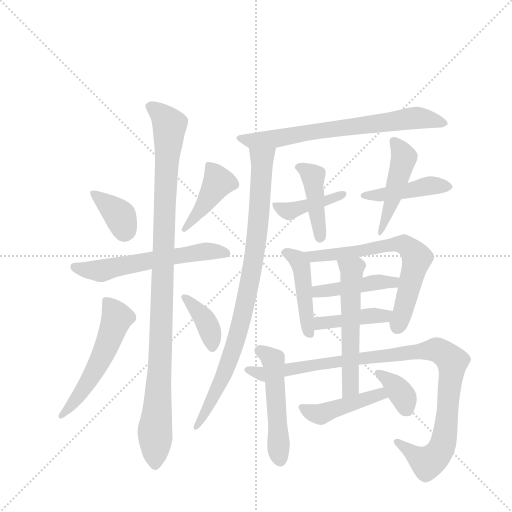
t = 0.00 s
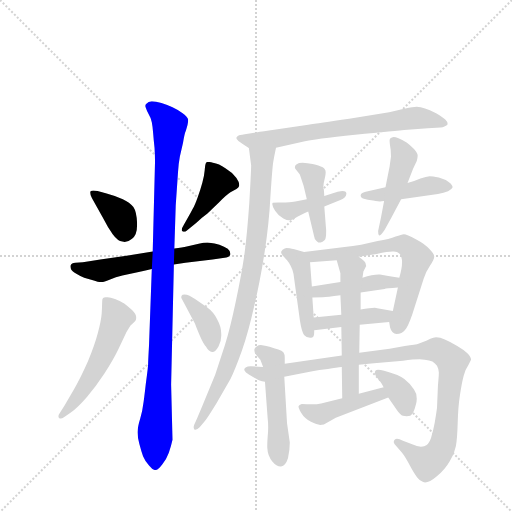
t = 2.95 s
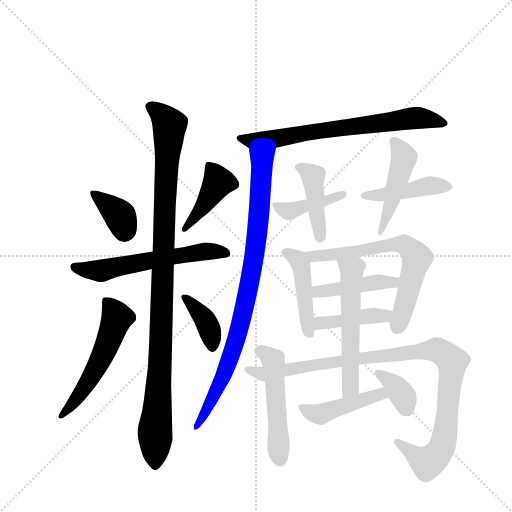
t = 5.90 s
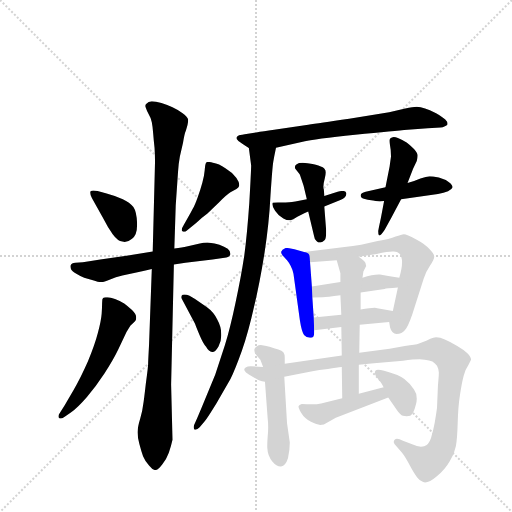
t = 8.84 s
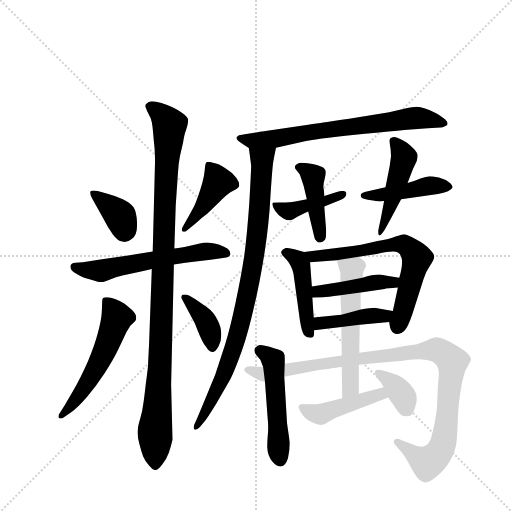
t = 11.79 s
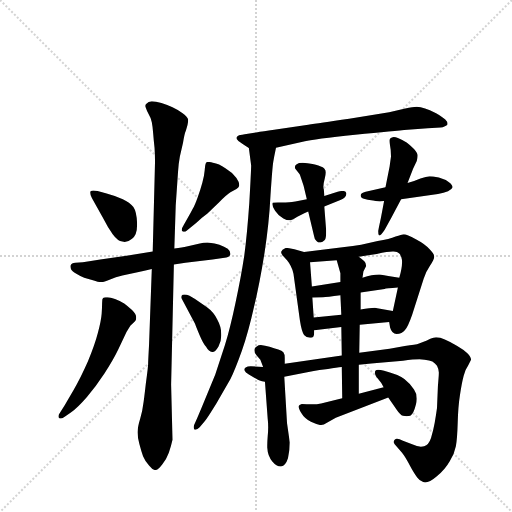
t = 14.74 s

The animated SVG that drew these frames (rendered in a browser with its animation timeline set to each time). Animation: 21 CSS @keyframes rules; one cycle of 14.74 s.

<svg version="1.1" viewBox="0 0 1024 1024" xmlns="http://www.w3.org/2000/svg">
  <g stroke="lightgray" stroke-dasharray="1,1" stroke-width="1" transform="scale(4, 4)">
    <line x1="0" y1="0" x2="256" y2="256"></line>
    <line x1="256" y1="0" x2="0" y2="256"></line>
    <line x1="128" y1="0" x2="128" y2="256"></line>
    <line x1="0" y1="128" x2="256" y2="128"></line>
  </g>
  <g transform="scale(0.92, -0.92) translate(60, -900)">
    <style type="text/css">
      
        @keyframes keyframes0 {
          from {
            stroke: blue;
            stroke-dashoffset: 376;
            stroke-width: 128;
          }
          55% {
            animation-timing-function: step-end;
            stroke: blue;
            stroke-dashoffset: 0;
            stroke-width: 128;
          }
          to {
            stroke: black;
            stroke-width: 1024;
          }
        }
        #make-me-a-hanzi-animation-0 {
          animation: keyframes0 0.5559895833333334s both;
          animation-delay: 0s;
          animation-timing-function: linear;
        }
      
        @keyframes keyframes1 {
          from {
            stroke: blue;
            stroke-dashoffset: 426;
            stroke-width: 128;
          }
          58% {
            animation-timing-function: step-end;
            stroke: blue;
            stroke-dashoffset: 0;
            stroke-width: 128;
          }
          to {
            stroke: black;
            stroke-width: 1024;
          }
        }
        #make-me-a-hanzi-animation-1 {
          animation: keyframes1 0.5966796875s both;
          animation-delay: 0.5559895833333334s;
          animation-timing-function: linear;
        }
      
        @keyframes keyframes2 {
          from {
            stroke: blue;
            stroke-dashoffset: 591;
            stroke-width: 128;
          }
          66% {
            animation-timing-function: step-end;
            stroke: blue;
            stroke-dashoffset: 0;
            stroke-width: 128;
          }
          to {
            stroke: black;
            stroke-width: 1024;
          }
        }
        #make-me-a-hanzi-animation-2 {
          animation: keyframes2 0.73095703125s both;
          animation-delay: 1.1526692708333335s;
          animation-timing-function: linear;
        }
      
        @keyframes keyframes3 {
          from {
            stroke: blue;
            stroke-dashoffset: 1061;
            stroke-width: 128;
          }
          78% {
            animation-timing-function: step-end;
            stroke: blue;
            stroke-dashoffset: 0;
            stroke-width: 128;
          }
          to {
            stroke: black;
            stroke-width: 1024;
          }
        }
        #make-me-a-hanzi-animation-3 {
          animation: keyframes3 1.1134440104166667s both;
          animation-delay: 1.8836263020833335s;
          animation-timing-function: linear;
        }
      
        @keyframes keyframes4 {
          from {
            stroke: blue;
            stroke-dashoffset: 549;
            stroke-width: 128;
          }
          64% {
            animation-timing-function: step-end;
            stroke: blue;
            stroke-dashoffset: 0;
            stroke-width: 128;
          }
          to {
            stroke: black;
            stroke-width: 1024;
          }
        }
        #make-me-a-hanzi-animation-4 {
          animation: keyframes4 0.69677734375s both;
          animation-delay: 2.9970703125s;
          animation-timing-function: linear;
        }
      
        @keyframes keyframes5 {
          from {
            stroke: blue;
            stroke-dashoffset: 386;
            stroke-width: 128;
          }
          56% {
            animation-timing-function: step-end;
            stroke: blue;
            stroke-dashoffset: 0;
            stroke-width: 128;
          }
          to {
            stroke: black;
            stroke-width: 1024;
          }
        }
        #make-me-a-hanzi-animation-5 {
          animation: keyframes5 0.5641276041666666s both;
          animation-delay: 3.69384765625s;
          animation-timing-function: linear;
        }
      
        @keyframes keyframes6 {
          from {
            stroke: blue;
            stroke-dashoffset: 710;
            stroke-width: 128;
          }
          70% {
            animation-timing-function: step-end;
            stroke: blue;
            stroke-dashoffset: 0;
            stroke-width: 128;
          }
          to {
            stroke: black;
            stroke-width: 1024;
          }
        }
        #make-me-a-hanzi-animation-6 {
          animation: keyframes6 0.8277994791666666s both;
          animation-delay: 4.257975260416667s;
          animation-timing-function: linear;
        }
      
        @keyframes keyframes7 {
          from {
            stroke: blue;
            stroke-dashoffset: 895;
            stroke-width: 128;
          }
          74% {
            animation-timing-function: step-end;
            stroke: blue;
            stroke-dashoffset: 0;
            stroke-width: 128;
          }
          to {
            stroke: black;
            stroke-width: 1024;
          }
        }
        #make-me-a-hanzi-animation-7 {
          animation: keyframes7 0.9783528645833334s both;
          animation-delay: 5.085774739583334s;
          animation-timing-function: linear;
        }
      
        @keyframes keyframes8 {
          from {
            stroke: blue;
            stroke-dashoffset: 414;
            stroke-width: 128;
          }
          57% {
            animation-timing-function: step-end;
            stroke: blue;
            stroke-dashoffset: 0;
            stroke-width: 128;
          }
          to {
            stroke: black;
            stroke-width: 1024;
          }
        }
        #make-me-a-hanzi-animation-8 {
          animation: keyframes8 0.5869140625s both;
          animation-delay: 6.064127604166667s;
          animation-timing-function: linear;
        }
      
        @keyframes keyframes9 {
          from {
            stroke: blue;
            stroke-dashoffset: 431;
            stroke-width: 128;
          }
          58% {
            animation-timing-function: step-end;
            stroke: blue;
            stroke-dashoffset: 0;
            stroke-width: 128;
          }
          to {
            stroke: black;
            stroke-width: 1024;
          }
        }
        #make-me-a-hanzi-animation-9 {
          animation: keyframes9 0.6007486979166666s both;
          animation-delay: 6.651041666666667s;
          animation-timing-function: linear;
        }
      
        @keyframes keyframes10 {
          from {
            stroke: blue;
            stroke-dashoffset: 440;
            stroke-width: 128;
          }
          59% {
            animation-timing-function: step-end;
            stroke: blue;
            stroke-dashoffset: 0;
            stroke-width: 128;
          }
          to {
            stroke: black;
            stroke-width: 1024;
          }
        }
        #make-me-a-hanzi-animation-10 {
          animation: keyframes10 0.6080729166666666s both;
          animation-delay: 7.251790364583334s;
          animation-timing-function: linear;
        }
      
        @keyframes keyframes11 {
          from {
            stroke: blue;
            stroke-dashoffset: 474;
            stroke-width: 128;
          }
          61% {
            animation-timing-function: step-end;
            stroke: blue;
            stroke-dashoffset: 0;
            stroke-width: 128;
          }
          to {
            stroke: black;
            stroke-width: 1024;
          }
        }
        #make-me-a-hanzi-animation-11 {
          animation: keyframes11 0.6357421875s both;
          animation-delay: 7.859863281250001s;
          animation-timing-function: linear;
        }
      
        @keyframes keyframes12 {
          from {
            stroke: blue;
            stroke-dashoffset: 455;
            stroke-width: 128;
          }
          60% {
            animation-timing-function: step-end;
            stroke: blue;
            stroke-dashoffset: 0;
            stroke-width: 128;
          }
          to {
            stroke: black;
            stroke-width: 1024;
          }
        }
        #make-me-a-hanzi-animation-12 {
          animation: keyframes12 0.6202799479166666s both;
          animation-delay: 8.49560546875s;
          animation-timing-function: linear;
        }
      
        @keyframes keyframes13 {
          from {
            stroke: blue;
            stroke-dashoffset: 665;
            stroke-width: 128;
          }
          68% {
            animation-timing-function: step-end;
            stroke: blue;
            stroke-dashoffset: 0;
            stroke-width: 128;
          }
          to {
            stroke: black;
            stroke-width: 1024;
          }
        }
        #make-me-a-hanzi-animation-13 {
          animation: keyframes13 0.7911783854166666s both;
          animation-delay: 9.115885416666666s;
          animation-timing-function: linear;
        }
      
        @keyframes keyframes14 {
          from {
            stroke: blue;
            stroke-dashoffset: 441;
            stroke-width: 128;
          }
          59% {
            animation-timing-function: step-end;
            stroke: blue;
            stroke-dashoffset: 0;
            stroke-width: 128;
          }
          to {
            stroke: black;
            stroke-width: 1024;
          }
        }
        #make-me-a-hanzi-animation-14 {
          animation: keyframes14 0.60888671875s both;
          animation-delay: 9.907063802083332s;
          animation-timing-function: linear;
        }
      
        @keyframes keyframes15 {
          from {
            stroke: blue;
            stroke-dashoffset: 420;
            stroke-width: 128;
          }
          58% {
            animation-timing-function: step-end;
            stroke: blue;
            stroke-dashoffset: 0;
            stroke-width: 128;
          }
          to {
            stroke: black;
            stroke-width: 1024;
          }
        }
        #make-me-a-hanzi-animation-15 {
          animation: keyframes15 0.591796875s both;
          animation-delay: 10.515950520833332s;
          animation-timing-function: linear;
        }
      
        @keyframes keyframes16 {
          from {
            stroke: blue;
            stroke-dashoffset: 515;
            stroke-width: 128;
          }
          63% {
            animation-timing-function: step-end;
            stroke: blue;
            stroke-dashoffset: 0;
            stroke-width: 128;
          }
          to {
            stroke: black;
            stroke-width: 1024;
          }
        }
        #make-me-a-hanzi-animation-16 {
          animation: keyframes16 0.6691080729166666s both;
          animation-delay: 11.107747395833332s;
          animation-timing-function: linear;
        }
      
        @keyframes keyframes17 {
          from {
            stroke: blue;
            stroke-dashoffset: 1032;
            stroke-width: 128;
          }
          77% {
            animation-timing-function: step-end;
            stroke: blue;
            stroke-dashoffset: 0;
            stroke-width: 128;
          }
          to {
            stroke: black;
            stroke-width: 1024;
          }
        }
        #make-me-a-hanzi-animation-17 {
          animation: keyframes17 1.08984375s both;
          animation-delay: 11.776855468749998s;
          animation-timing-function: linear;
        }
      
        @keyframes keyframes18 {
          from {
            stroke: blue;
            stroke-dashoffset: 563;
            stroke-width: 128;
          }
          65% {
            animation-timing-function: step-end;
            stroke: blue;
            stroke-dashoffset: 0;
            stroke-width: 128;
          }
          to {
            stroke: black;
            stroke-width: 1024;
          }
        }
        #make-me-a-hanzi-animation-18 {
          animation: keyframes18 0.7081705729166666s both;
          animation-delay: 12.866699218749998s;
          animation-timing-function: linear;
        }
      
        @keyframes keyframes19 {
          from {
            stroke: blue;
            stroke-dashoffset: 449;
            stroke-width: 128;
          }
          59% {
            animation-timing-function: step-end;
            stroke: blue;
            stroke-dashoffset: 0;
            stroke-width: 128;
          }
          to {
            stroke: black;
            stroke-width: 1024;
          }
        }
        #make-me-a-hanzi-animation-19 {
          animation: keyframes19 0.6153971354166666s both;
          animation-delay: 13.574869791666664s;
          animation-timing-function: linear;
        }
      
        @keyframes keyframes20 {
          from {
            stroke: blue;
            stroke-dashoffset: 367;
            stroke-width: 128;
          }
          54% {
            animation-timing-function: step-end;
            stroke: blue;
            stroke-dashoffset: 0;
            stroke-width: 128;
          }
          to {
            stroke: black;
            stroke-width: 1024;
          }
        }
        #make-me-a-hanzi-animation-20 {
          animation: keyframes20 0.5486653645833334s both;
          animation-delay: 14.19026692708333s;
          animation-timing-function: linear;
        }
      
    </style>
    
      <path d="M 152 485 Q 147 486 143 486 Q 139 486 137 484 Q 136 483 136 481 Q 136 476 140 469 L 164 426 Q 174 406 185 391 Q 196 376 206 375 Q 209 374 211 374 Q 219 374 227 381 Q 238 389 238 411 L 238 415 Q 237 440 230 450 Q 222 460 207 467 Q 192 474 170 480 L 152 485 Z" fill="lightgray"></path>
    
      <path d="M 340 412 Q 335 404 335 400 Q 335 399 336 398 Q 338 396 340 396 Q 343 396 345 398 L 367 416 Q 380 428 391 436 L 417 461 Q 433 477 441 482 L 454 489 Q 459 492 460 496 L 460 499 Q 460 504 454 513 Q 445 525 430 534 Q 416 544 403 546 Q 397 548 393 548 Q 389 548 388 546 Q 386 543 385 530 Q 384 518 380 503 Q 376 488 370 472 Q 364 455 359 446 Q 355 438 348 426 L 340 412 Z" fill="lightgray"></path>
    
      <path d="M 272 353 L 215 344 L 158 336 Q 136 332 120 330 L 104 329 Q 95 328 94 324 Q 93 323 93 321 Q 93 319 94 316 Q 96 311 106 305 Q 116 299 123 296 L 142 291 Q 154 287 159 287 L 161 287 Q 166 287 178 292 Q 192 298 206 301 L 239 308 Q 258 312 270 315 L 318 325 L 343 329 L 402 336 L 432 340 Q 440 342 441 348 Q 441 354 435 359 Q 428 364 417 368 Q 405 372 399 372 Q 396 373 391 373 Q 383 373 372 370 L 346 364 Q 337 362 319 360 L 272 353 Z" fill="lightgray"></path>
    
      <path d="M 270 315 L 264 150 Q 262 114 262 108 Q 262 102 257 66 Q 253 30 251 19 Q 250 8 245 -9 Q 239 -29 239 -39 L 239 -41 Q 239 -50 243 -65 Q 247 -80 251 -92 Q 256 -104 264 -112 Q 272 -122 278 -122 Q 284 -121 293 -109 Q 302 -98 307 -84 Q 312 -70 315 -56 L 312 64 L 318 325 L 319 360 L 322 453 L 327 526 Q 328 544 331 560 L 338 590 Q 341 610 344 616 Q 349 631 349 638 L 349 640 Q 348 646 337 654 Q 326 662 315 667 Q 304 672 291 676 Q 278 680 270 680 Q 262 679 259 675 Q 256 673 256 670 Q 256 668 257 666 Q 259 660 263 652 Q 268 644 270 634 Q 272 624 273 610 Q 274 597 276 578 Q 277 560 277 548 L 272 353 L 270 315 Z" fill="lightgray"></path>
    
      <path d="M 70 2 Q 67 -2 67 -5 Q 67 -8 69 -9 Q 70 -10 72 -10 Q 75 -10 79 -7 L 94 3 Q 110 15 129 37 Q 148 59 167 88 Q 186 117 197 140 L 215 178 L 221 188 Q 224 194 228 196 L 234 202 Q 236 204 236 208 L 236 211 Q 236 217 227 226 Q 218 234 210 240 Q 201 246 190 250 Q 180 254 174 254 L 170 254 Q 166 254 164 252 Q 162 250 162 242 Q 162 233 161 218 Q 160 204 153 177 Q 146 150 131 114 Q 115 78 100 52 L 80 18 L 70 2 Z" fill="lightgray"></path>
    
      <path d="M 352 257 Q 346 260 341 260 Q 339 260 337 259 Q 334 257 334 254 Q 334 252 336 249 L 364 196 Q 366 190 374 171 Q 382 152 388 146 Q 394 135 401 135 L 402 135 Q 408 135 415 147 Q 421 157 421 170 L 421 174 Q 421 190 412 206 Q 404 222 390 232 L 364 250 L 352 257 Z" fill="lightgray"></path>
    
      <path d="M 540 579 L 598 592 Q 624 598 712 607 Q 800 616 826 618 L 870 621 L 898 623 Q 903 623 906 625 Q 910 626 912 628 Q 913 629 913 631 Q 913 635 908 640 Q 902 646 888 654 Q 873 661 864 664 Q 854 668 846 668 Q 838 668 821 664 L 786 656 L 699 642 Q 632 632 610 629 L 536 618 Q 512 615 497 612 L 472 608 Q 460 606 458 605 Q 456 604 455 602 Q 454 602 454 600 Q 454 598 456 596 Q 457 594 463 590 Q 468 586 481 578 C 495 569 511 572 540 579 Z" fill="lightgray"></path>
    
      <path d="M 481 578 L 486 540 Q 486 530 482 459 Q 477 388 471 344 Q 464 298 452 242 Q 440 185 429 150 L 408 86 L 380 18 L 369 -8 L 362 -24 Q 361 -27 361 -29 Q 361 -32 363 -34 L 365 -34 Q 369 -34 374 -29 L 385 -16 Q 392 -7 411 24 L 441 76 Q 451 96 466 138 Q 480 178 492 232 Q 505 286 515 350 Q 525 414 528 475 Q 532 536 534 548 Q 536 560 540 579 C 546 608 477 608 481 578 Z" fill="lightgray"></path>
    
      <path d="M 607 467 L 582 462 Q 566 460 561 460 L 544 460 Q 535 460 533 459 Q 532 458 532 456 Q 532 451 538 442 Q 546 430 556 425 Q 564 421 568 421 L 570 421 Q 574 421 582 426 Q 592 432 610 440 L 645 451 L 680 465 Q 693 471 693 479 L 693 480 Q 692 485 685 485 Q 681 485 674 483 L 645 474 L 607 467 Z" fill="lightgray"></path>
    
      <path d="M 610 440 L 623 386 Q 624 378 628 376 Q 630 374 632 373 L 637 373 Q 641 373 646 378 Q 649 382 649 394 L 649 400 L 645 451 L 645 474 L 644 488 Q 643 491 643 494 Q 643 501 646 512 Q 648 520 648 525 Q 648 530 646 532 Q 644 536 632 540 Q 620 544 616 544 Q 610 545 598 546 Q 589 546 585 543 Q 581 541 581 537 Q 581 535 582 533 L 591 522 Q 592 521 596 508 L 600 496 L 607 467 L 610 440 Z" fill="lightgray"></path>
    
      <path d="M 778 493 L 735 483 Q 724 480 724 475 Q 724 470 731 468 Q 738 466 751 464 Q 764 462 766 462 Q 769 462 775 463 L 812 467 L 892 478 Q 905 480 914 484 Q 922 488 924 493 Q 924 498 916 504 Q 908 510 894 514 Q 880 517 874 517 Q 867 516 854 512 Q 840 506 826 502 L 778 493 Z" fill="lightgray"></path>
    
      <path d="M 826 502 L 838 533 L 846 550 Q 848 558 848 562 Q 848 567 840 576 Q 832 584 824 590 Q 815 596 805 600 Q 800 602 796 602 Q 794 602 792 601 Q 788 600 787 596 L 787 593 Q 787 590 788 583 Q 790 574 790 560 Q 788 546 787 538 L 778 493 L 775 463 L 768 426 L 762 398 Q 762 390 764 388 Q 768 388 776 400 L 791 427 L 812 467 L 826 502 Z" fill="lightgray"></path>
    
      <path d="M 601 352 L 580 358 Q 568 361 563 361 Q 560 361 559 360 Q 553 358 552 354 Q 551 353 551 352 Q 551 348 555 344 L 564 334 Q 574 322 578 305 L 592 203 Q 596 178 601 172 Q 606 166 614 166 L 616 166 Q 619 166 621 168 Q 623 170 623 177 L 623 182 L 622 210 L 619 253 L 618 277 L 614 330 C 613 349 613 349 601 352 Z" fill="lightgray"></path>
    
      <path d="M 786 200 L 788 188 Q 792 174 802 174 Q 814 174 820 182 Q 827 190 836 216 L 861 294 Q 866 310 875 323 Q 884 336 884 342 Q 884 348 874 358 Q 865 369 844 380 Q 824 391 818 391 Q 813 390 800 386 Q 787 380 761 376 L 725 368 Q 707 365 689 363 L 601 352 C 571 348 584 328 614 330 L 672 334 L 720 342 L 759 348 Q 784 353 793 353 L 796 353 Q 804 353 808 349 Q 812 345 814 334 L 814 329 Q 814 317 808 296 L 805 275 L 794 224 C 788 195 785 207 786 200 Z" fill="lightgray"></path>
    
      <path d="M 680 287 L 618 277 C 588 272 589 252 619 253 L 642 254 Q 650 254 680 258 L 724 264 L 776 272 Q 779 273 805 275 C 835 277 838 291 808 296 L 784 300 L 766 303 L 763 303 Q 750 303 728 296 L 680 287 Z" fill="lightgray"></path>
    
      <path d="M 722 194 L 786 200 C 816 203 824 219 794 224 L 760 230 Q 758 231 755 231 Q 745 231 724 227 L 682 216 L 622 210 C 592 207 593 178 623 182 L 682 189 L 722 194 Z" fill="lightgray"></path>
    
      <path d="M 559 109 L 559 122 Q 559 130 556 134 Q 553 138 545 140 Q 536 143 526 146 Q 516 149 507 150 Q 502 150 498 147 Q 494 145 493 140 L 493 138 Q 493 133 498 127 Q 504 120 506 118 L 512 102 L 516 70 L 522 -11 Q 523 -19 523 -29 Q 523 -38 522 -48 Q 521 -61 521 -68 L 521 -73 Q 522 -92 532 -103 Q 541 -114 550 -114 L 551 -114 Q 561 -112 566 -96 Q 570 -79 570 -62 L 564 -20 L 558 81 L 559 109 Z" fill="lightgray"></path>
    
      <path d="M 683 127 L 559 109 L 512 102 L 485 104 Q 478 104 474 101 Q 471 99 471 97 Q 471 95 472 94 Q 473 90 481 86 L 498 76 Q 502 72 516 70 L 558 81 L 619 93 Q 633 96 653 98 Q 672 101 683 102 L 720 107 L 747 110 L 816 116 Q 839 119 852 119 Q 859 119 863 118 Q 874 117 880 114 Q 886 110 890 105 Q 893 100 894 90 Q 894 83 892 61 L 890 13 Q 888 -2 885 -19 Q 882 -36 877 -52 Q 872 -67 862 -70 Q 859 -71 855 -71 Q 847 -71 836 -66 L 816 -58 Q 808 -54 803 -54 Q 800 -54 798 -56 Q 796 -58 796 -61 Q 796 -63 798 -66 L 814 -84 Q 822 -94 831 -112 Q 840 -129 847 -138 Q 853 -146 860 -148 Q 862 -149 864 -149 Q 874 -149 889 -136 Q 908 -120 918 -102 Q 928 -86 931 -70 Q 934 -54 935 -19 Q 936 17 940 42 Q 944 68 948 83 Q 952 98 958 106 L 964 118 Q 964 124 956 132 Q 948 140 934 148 Q 921 156 907 162 Q 897 167 888 167 Q 885 167 882 166 Q 876 165 868 160 L 851 153 Q 844 150 820 148 L 787 142 L 721 133 L 683 127 Z" fill="lightgray"></path>
    
      <path d="M 683 102 L 684 34 C 684 4 720 14 720 44 L 720 107 L 721 133 L 722 194 L 724 227 L 724 264 L 728 296 L 730 310 L 736 322 Q 736 328 732 332 Q 728 336 720 342 C 696 361 664 363 672 334 L 680 306 L 680 287 L 680 258 L 682 216 L 682 189 L 683 127 L 683 102 Z" fill="lightgray"></path>
    
      <path d="M 684 34 L 638 23 Q 629 21 619 21 L 613 21 Q 600 22 596 22 Q 590 20 589 17 L 589 16 Q 589 13 595 2 Q 602 -10 616 -17 Q 629 -23 636 -24 Q 640 -24 644 -23 L 670 -8 L 784 36 C 812 47 803 66 774 58 L 720 44 L 684 34 Z" fill="lightgray"></path>
    
      <path d="M 784 36 L 802 10 Q 810 -2 816 -4 Q 820 -5 824 -5 Q 828 -5 832 -4 Q 839 0 844 20 Q 846 27 846 33 Q 846 45 840 53 Q 832 66 819 76 Q 806 86 775 94 Q 767 96 762 96 Q 758 96 756 94 Q 755 92 755 90 Q 755 88 756 85 Q 758 80 763 75 Q 768 70 774 58 L 784 36 Z" fill="lightgray"></path>
    
    
      <clipPath id="make-me-a-hanzi-clip-0">
        <path d="M 152 485 Q 147 486 143 486 Q 139 486 137 484 Q 136 483 136 481 Q 136 476 140 469 L 164 426 Q 174 406 185 391 Q 196 376 206 375 Q 209 374 211 374 Q 219 374 227 381 Q 238 389 238 411 L 238 415 Q 237 440 230 450 Q 222 460 207 467 Q 192 474 170 480 L 152 485 Z"></path>
      </clipPath>
      <path clip-path="url(#make-me-a-hanzi-clip-0)" d="M 141 481 L 201 430 L 212 390" fill="none" id="make-me-a-hanzi-animation-0" stroke-dasharray="248 496" stroke-linecap="round"></path>
    
      <clipPath id="make-me-a-hanzi-clip-1">
        <path d="M 340 412 Q 335 404 335 400 Q 335 399 336 398 Q 338 396 340 396 Q 343 396 345 398 L 367 416 Q 380 428 391 436 L 417 461 Q 433 477 441 482 L 454 489 Q 459 492 460 496 L 460 499 Q 460 504 454 513 Q 445 525 430 534 Q 416 544 403 546 Q 397 548 393 548 Q 389 548 388 546 Q 386 543 385 530 Q 384 518 380 503 Q 376 488 370 472 Q 364 455 359 446 Q 355 438 348 426 L 340 412 Z"></path>
      </clipPath>
      <path clip-path="url(#make-me-a-hanzi-clip-1)" d="M 393 541 L 414 503 L 383 453 L 340 401" fill="none" id="make-me-a-hanzi-animation-1" stroke-dasharray="298 596" stroke-linecap="round"></path>
    
      <clipPath id="make-me-a-hanzi-clip-2">
        <path d="M 272 353 L 215 344 L 158 336 Q 136 332 120 330 L 104 329 Q 95 328 94 324 Q 93 323 93 321 Q 93 319 94 316 Q 96 311 106 305 Q 116 299 123 296 L 142 291 Q 154 287 159 287 L 161 287 Q 166 287 178 292 Q 192 298 206 301 L 239 308 Q 258 312 270 315 L 318 325 L 343 329 L 402 336 L 432 340 Q 440 342 441 348 Q 441 354 435 359 Q 428 364 417 368 Q 405 372 399 372 Q 396 373 391 373 Q 383 373 372 370 L 346 364 Q 337 362 319 360 L 272 353 Z"></path>
      </clipPath>
      <path clip-path="url(#make-me-a-hanzi-clip-2)" d="M 101 320 L 165 312 L 388 354 L 431 350" fill="none" id="make-me-a-hanzi-animation-2" stroke-dasharray="463 926" stroke-linecap="round"></path>
    
      <clipPath id="make-me-a-hanzi-clip-3">
        <path d="M 270 315 L 264 150 Q 262 114 262 108 Q 262 102 257 66 Q 253 30 251 19 Q 250 8 245 -9 Q 239 -29 239 -39 L 239 -41 Q 239 -50 243 -65 Q 247 -80 251 -92 Q 256 -104 264 -112 Q 272 -122 278 -122 Q 284 -121 293 -109 Q 302 -98 307 -84 Q 312 -70 315 -56 L 312 64 L 318 325 L 319 360 L 322 453 L 327 526 Q 328 544 331 560 L 338 590 Q 341 610 344 616 Q 349 631 349 638 L 349 640 Q 348 646 337 654 Q 326 662 315 667 Q 304 672 291 676 Q 278 680 270 680 Q 262 679 259 675 Q 256 673 256 670 Q 256 668 257 666 Q 259 660 263 652 Q 268 644 270 634 Q 272 624 273 610 Q 274 597 276 578 Q 277 560 277 548 L 272 353 L 270 315 Z"></path>
      </clipPath>
      <path clip-path="url(#make-me-a-hanzi-clip-3)" d="M 263 670 L 290 652 L 309 628 L 297 435 L 288 102 L 277 -27 L 278 -113" fill="none" id="make-me-a-hanzi-animation-3" stroke-dasharray="933 1866" stroke-linecap="round"></path>
    
      <clipPath id="make-me-a-hanzi-clip-4">
        <path d="M 70 2 Q 67 -2 67 -5 Q 67 -8 69 -9 Q 70 -10 72 -10 Q 75 -10 79 -7 L 94 3 Q 110 15 129 37 Q 148 59 167 88 Q 186 117 197 140 L 215 178 L 221 188 Q 224 194 228 196 L 234 202 Q 236 204 236 208 L 236 211 Q 236 217 227 226 Q 218 234 210 240 Q 201 246 190 250 Q 180 254 174 254 L 170 254 Q 166 254 164 252 Q 162 250 162 242 Q 162 233 161 218 Q 160 204 153 177 Q 146 150 131 114 Q 115 78 100 52 L 80 18 L 70 2 Z"></path>
      </clipPath>
      <path clip-path="url(#make-me-a-hanzi-clip-4)" d="M 169 246 L 194 208 L 176 158 L 129 65 L 72 -5" fill="none" id="make-me-a-hanzi-animation-4" stroke-dasharray="421 842" stroke-linecap="round"></path>
    
      <clipPath id="make-me-a-hanzi-clip-5">
        <path d="M 352 257 Q 346 260 341 260 Q 339 260 337 259 Q 334 257 334 254 Q 334 252 336 249 L 364 196 Q 366 190 374 171 Q 382 152 388 146 Q 394 135 401 135 L 402 135 Q 408 135 415 147 Q 421 157 421 170 L 421 174 Q 421 190 412 206 Q 404 222 390 232 L 364 250 L 352 257 Z"></path>
      </clipPath>
      <path clip-path="url(#make-me-a-hanzi-clip-5)" d="M 340 254 L 389 199 L 402 144" fill="none" id="make-me-a-hanzi-animation-5" stroke-dasharray="258 516" stroke-linecap="round"></path>
    
      <clipPath id="make-me-a-hanzi-clip-6">
        <path d="M 540 579 L 598 592 Q 624 598 712 607 Q 800 616 826 618 L 870 621 L 898 623 Q 903 623 906 625 Q 910 626 912 628 Q 913 629 913 631 Q 913 635 908 640 Q 902 646 888 654 Q 873 661 864 664 Q 854 668 846 668 Q 838 668 821 664 L 786 656 L 699 642 Q 632 632 610 629 L 536 618 Q 512 615 497 612 L 472 608 Q 460 606 458 605 Q 456 604 455 602 Q 454 602 454 600 Q 454 598 456 596 Q 457 594 463 590 Q 468 586 481 578 C 495 569 511 572 540 579 Z"></path>
      </clipPath>
      <path clip-path="url(#make-me-a-hanzi-clip-6)" d="M 458 599 L 488 593 L 543 599 L 843 644 L 907 632" fill="none" id="make-me-a-hanzi-animation-6" stroke-dasharray="582 1164" stroke-linecap="round"></path>
    
      <clipPath id="make-me-a-hanzi-clip-7">
        <path d="M 481 578 L 486 540 Q 486 530 482 459 Q 477 388 471 344 Q 464 298 452 242 Q 440 185 429 150 L 408 86 L 380 18 L 369 -8 L 362 -24 Q 361 -27 361 -29 Q 361 -32 363 -34 L 365 -34 Q 369 -34 374 -29 L 385 -16 Q 392 -7 411 24 L 441 76 Q 451 96 466 138 Q 480 178 492 232 Q 505 286 515 350 Q 525 414 528 475 Q 532 536 534 548 Q 536 560 540 579 C 546 608 477 608 481 578 Z"></path>
      </clipPath>
      <path clip-path="url(#make-me-a-hanzi-clip-7)" d="M 533 571 L 509 553 L 498 377 L 461 187 L 423 77 L 364 -31" fill="none" id="make-me-a-hanzi-animation-7" stroke-dasharray="767 1534" stroke-linecap="round"></path>
    
      <clipPath id="make-me-a-hanzi-clip-8">
        <path d="M 607 467 L 582 462 Q 566 460 561 460 L 544 460 Q 535 460 533 459 Q 532 458 532 456 Q 532 451 538 442 Q 546 430 556 425 Q 564 421 568 421 L 570 421 Q 574 421 582 426 Q 592 432 610 440 L 645 451 L 680 465 Q 693 471 693 479 L 693 480 Q 692 485 685 485 Q 681 485 674 483 L 645 474 L 607 467 Z"></path>
      </clipPath>
      <path clip-path="url(#make-me-a-hanzi-clip-8)" d="M 539 455 L 566 441 L 687 480" fill="none" id="make-me-a-hanzi-animation-8" stroke-dasharray="286 572" stroke-linecap="round"></path>
    
      <clipPath id="make-me-a-hanzi-clip-9">
        <path d="M 610 440 L 623 386 Q 624 378 628 376 Q 630 374 632 373 L 637 373 Q 641 373 646 378 Q 649 382 649 394 L 649 400 L 645 451 L 645 474 L 644 488 Q 643 491 643 494 Q 643 501 646 512 Q 648 520 648 525 Q 648 530 646 532 Q 644 536 632 540 Q 620 544 616 544 Q 610 545 598 546 Q 589 546 585 543 Q 581 541 581 537 Q 581 535 582 533 L 591 522 Q 592 521 596 508 L 600 496 L 607 467 L 610 440 Z"></path>
      </clipPath>
      <path clip-path="url(#make-me-a-hanzi-clip-9)" d="M 588 537 L 620 517 L 635 381" fill="none" id="make-me-a-hanzi-animation-9" stroke-dasharray="303 606" stroke-linecap="round"></path>
    
      <clipPath id="make-me-a-hanzi-clip-10">
        <path d="M 778 493 L 735 483 Q 724 480 724 475 Q 724 470 731 468 Q 738 466 751 464 Q 764 462 766 462 Q 769 462 775 463 L 812 467 L 892 478 Q 905 480 914 484 Q 922 488 924 493 Q 924 498 916 504 Q 908 510 894 514 Q 880 517 874 517 Q 867 516 854 512 Q 840 506 826 502 L 778 493 Z"></path>
      </clipPath>
      <path clip-path="url(#make-me-a-hanzi-clip-10)" d="M 732 476 L 769 476 L 874 496 L 914 494" fill="none" id="make-me-a-hanzi-animation-10" stroke-dasharray="312 624" stroke-linecap="round"></path>
    
      <clipPath id="make-me-a-hanzi-clip-11">
        <path d="M 826 502 L 838 533 L 846 550 Q 848 558 848 562 Q 848 567 840 576 Q 832 584 824 590 Q 815 596 805 600 Q 800 602 796 602 Q 794 602 792 601 Q 788 600 787 596 L 787 593 Q 787 590 788 583 Q 790 574 790 560 Q 788 546 787 538 L 778 493 L 775 463 L 768 426 L 762 398 Q 762 390 764 388 Q 768 388 776 400 L 791 427 L 812 467 L 826 502 Z"></path>
      </clipPath>
      <path clip-path="url(#make-me-a-hanzi-clip-11)" d="M 794 595 L 818 557 L 780 425 L 764 393" fill="none" id="make-me-a-hanzi-animation-11" stroke-dasharray="346 692" stroke-linecap="round"></path>
    
      <clipPath id="make-me-a-hanzi-clip-12">
        <path d="M 601 352 L 580 358 Q 568 361 563 361 Q 560 361 559 360 Q 553 358 552 354 Q 551 353 551 352 Q 551 348 555 344 L 564 334 Q 574 322 578 305 L 592 203 Q 596 178 601 172 Q 606 166 614 166 L 616 166 Q 619 166 621 168 Q 623 170 623 177 L 623 182 L 622 210 L 619 253 L 618 277 L 614 330 C 613 349 613 349 601 352 Z"></path>
      </clipPath>
      <path clip-path="url(#make-me-a-hanzi-clip-12)" d="M 557 350 L 588 335 L 595 322 L 607 198 L 616 174" fill="none" id="make-me-a-hanzi-animation-12" stroke-dasharray="327 654" stroke-linecap="round"></path>
    
      <clipPath id="make-me-a-hanzi-clip-13">
        <path d="M 786 200 L 788 188 Q 792 174 802 174 Q 814 174 820 182 Q 827 190 836 216 L 861 294 Q 866 310 875 323 Q 884 336 884 342 Q 884 348 874 358 Q 865 369 844 380 Q 824 391 818 391 Q 813 390 800 386 Q 787 380 761 376 L 725 368 Q 707 365 689 363 L 601 352 C 571 348 584 328 614 330 L 672 334 L 720 342 L 759 348 Q 784 353 793 353 L 796 353 Q 804 353 808 349 Q 812 345 814 334 L 814 329 Q 814 317 808 296 L 805 275 L 794 224 C 788 195 785 207 786 200 Z"></path>
      </clipPath>
      <path clip-path="url(#make-me-a-hanzi-clip-13)" d="M 609 349 L 649 344 L 801 369 L 826 365 L 846 339 L 803 189" fill="none" id="make-me-a-hanzi-animation-13" stroke-dasharray="537 1074" stroke-linecap="round"></path>
    
      <clipPath id="make-me-a-hanzi-clip-14">
        <path d="M 680 287 L 618 277 C 588 272 589 252 619 253 L 642 254 Q 650 254 680 258 L 724 264 L 776 272 Q 779 273 805 275 C 835 277 838 291 808 296 L 784 300 L 766 303 L 763 303 Q 750 303 728 296 L 680 287 Z"></path>
      </clipPath>
      <path clip-path="url(#make-me-a-hanzi-clip-14)" d="M 624 259 L 632 267 L 759 287 L 793 285 L 801 292" fill="none" id="make-me-a-hanzi-animation-14" stroke-dasharray="313 626" stroke-linecap="round"></path>
    
      <clipPath id="make-me-a-hanzi-clip-15">
        <path d="M 722 194 L 786 200 C 816 203 824 219 794 224 L 760 230 Q 758 231 755 231 Q 745 231 724 227 L 682 216 L 622 210 C 592 207 593 178 623 182 L 682 189 L 722 194 Z"></path>
      </clipPath>
      <path clip-path="url(#make-me-a-hanzi-clip-15)" d="M 630 189 L 636 198 L 775 214 L 787 220" fill="none" id="make-me-a-hanzi-animation-15" stroke-dasharray="292 584" stroke-linecap="round"></path>
    
      <clipPath id="make-me-a-hanzi-clip-16">
        <path d="M 559 109 L 559 122 Q 559 130 556 134 Q 553 138 545 140 Q 536 143 526 146 Q 516 149 507 150 Q 502 150 498 147 Q 494 145 493 140 L 493 138 Q 493 133 498 127 Q 504 120 506 118 L 512 102 L 516 70 L 522 -11 Q 523 -19 523 -29 Q 523 -38 522 -48 Q 521 -61 521 -68 L 521 -73 Q 522 -92 532 -103 Q 541 -114 550 -114 L 551 -114 Q 561 -112 566 -96 Q 570 -79 570 -62 L 564 -20 L 558 81 L 559 109 Z"></path>
      </clipPath>
      <path clip-path="url(#make-me-a-hanzi-clip-16)" d="M 502 139 L 534 115 L 551 -103" fill="none" id="make-me-a-hanzi-animation-16" stroke-dasharray="387 774" stroke-linecap="round"></path>
    
      <clipPath id="make-me-a-hanzi-clip-17">
        <path d="M 683 127 L 559 109 L 512 102 L 485 104 Q 478 104 474 101 Q 471 99 471 97 Q 471 95 472 94 Q 473 90 481 86 L 498 76 Q 502 72 516 70 L 558 81 L 619 93 Q 633 96 653 98 Q 672 101 683 102 L 720 107 L 747 110 L 816 116 Q 839 119 852 119 Q 859 119 863 118 Q 874 117 880 114 Q 886 110 890 105 Q 893 100 894 90 Q 894 83 892 61 L 890 13 Q 888 -2 885 -19 Q 882 -36 877 -52 Q 872 -67 862 -70 Q 859 -71 855 -71 Q 847 -71 836 -66 L 816 -58 Q 808 -54 803 -54 Q 800 -54 798 -56 Q 796 -58 796 -61 Q 796 -63 798 -66 L 814 -84 Q 822 -94 831 -112 Q 840 -129 847 -138 Q 853 -146 860 -148 Q 862 -149 864 -149 Q 874 -149 889 -136 Q 908 -120 918 -102 Q 928 -86 931 -70 Q 934 -54 935 -19 Q 936 17 940 42 Q 944 68 948 83 Q 952 98 958 106 L 964 118 Q 964 124 956 132 Q 948 140 934 148 Q 921 156 907 162 Q 897 167 888 167 Q 885 167 882 166 Q 876 165 868 160 L 851 153 Q 844 150 820 148 L 787 142 L 721 133 L 683 127 Z"></path>
      </clipPath>
      <path clip-path="url(#make-me-a-hanzi-clip-17)" d="M 475 97 L 513 86 L 677 115 L 892 139 L 923 115 L 910 -26 L 899 -75 L 869 -106 L 803 -61" fill="none" id="make-me-a-hanzi-animation-17" stroke-dasharray="904 1808" stroke-linecap="round"></path>
    
      <clipPath id="make-me-a-hanzi-clip-18">
        <path d="M 683 102 L 684 34 C 684 4 720 14 720 44 L 720 107 L 721 133 L 722 194 L 724 227 L 724 264 L 728 296 L 730 310 L 736 322 Q 736 328 732 332 Q 728 336 720 342 C 696 361 664 363 672 334 L 680 306 L 680 287 L 680 258 L 682 216 L 682 189 L 683 127 L 683 102 Z"></path>
      </clipPath>
      <path clip-path="url(#make-me-a-hanzi-clip-18)" d="M 679 328 L 705 314 L 702 58 L 689 41" fill="none" id="make-me-a-hanzi-animation-18" stroke-dasharray="435 870" stroke-linecap="round"></path>
    
      <clipPath id="make-me-a-hanzi-clip-19">
        <path d="M 684 34 L 638 23 Q 629 21 619 21 L 613 21 Q 600 22 596 22 Q 590 20 589 17 L 589 16 Q 589 13 595 2 Q 602 -10 616 -17 Q 629 -23 636 -24 Q 640 -24 644 -23 L 670 -8 L 784 36 C 812 47 803 66 774 58 L 720 44 L 684 34 Z"></path>
      </clipPath>
      <path clip-path="url(#make-me-a-hanzi-clip-19)" d="M 595 17 L 610 6 L 637 0 L 767 43 L 775 38" fill="none" id="make-me-a-hanzi-animation-19" stroke-dasharray="321 642" stroke-linecap="round"></path>
    
      <clipPath id="make-me-a-hanzi-clip-20">
        <path d="M 784 36 L 802 10 Q 810 -2 816 -4 Q 820 -5 824 -5 Q 828 -5 832 -4 Q 839 0 844 20 Q 846 27 846 33 Q 846 45 840 53 Q 832 66 819 76 Q 806 86 775 94 Q 767 96 762 96 Q 758 96 756 94 Q 755 92 755 90 Q 755 88 756 85 Q 758 80 763 75 Q 768 70 774 58 L 784 36 Z"></path>
      </clipPath>
      <path clip-path="url(#make-me-a-hanzi-clip-20)" d="M 760 91 L 781 79 L 814 43 L 827 7" fill="none" id="make-me-a-hanzi-animation-20" stroke-dasharray="239 478" stroke-linecap="round"></path>
    
  </g>
</svg>
